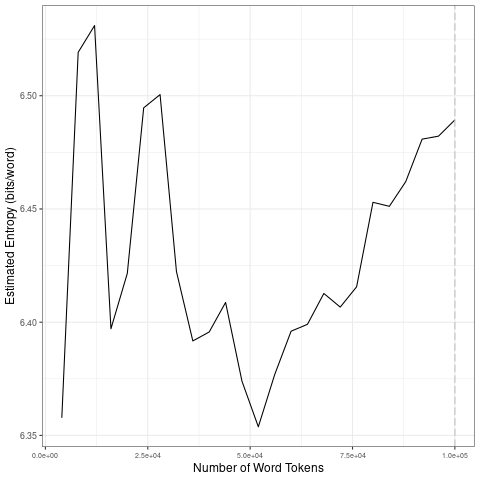

Values plotted in this chart, from the file beside it:
file, entropy.Corpus.Size, entropy.Entropy, sd.Corpus.Size, sd.SD
data/covid-clean/2020_by_en/2020-10-31_t…, 4000, 6.358, 20000, 0.0764
data/covid-clean/2020_by_en/2020-10-31_t…, 8000, 6.519, 40000, 0.05303
data/covid-clean/2020_by_en/2020-10-31_t…, 12000, 6.531, 60000, 0.02119
data/covid-clean/2020_by_en/2020-10-31_t…, 16000, 6.397, 80000, 0.02085
data/covid-clean/2020_by_en/2020-10-31_t…, 20000, 6.422, 1e+05, 0.01588
data/covid-clean/2020_by_en/2020-10-31_t…, 24000, 6.495, 20000, 0.0764
data/covid-clean/2020_by_en/2020-10-31_t…, 28000, 6.501, 40000, 0.05303
data/covid-clean/2020_by_en/2020-10-31_t…, 32000, 6.422, 60000, 0.02119
data/covid-clean/2020_by_en/2020-10-31_t…, 36000, 6.392, 80000, 0.02085
data/covid-clean/2020_by_en/2020-10-31_t…, 40000, 6.396, 1e+05, 0.01588
data/covid-clean/2020_by_en/2020-10-31_t…, 44000, 6.409, 20000, 0.0764
data/covid-clean/2020_by_en/2020-10-31_t…, 48000, 6.374, 40000, 0.05303
data/covid-clean/2020_by_en/2020-10-31_t…, 52000, 6.354, 60000, 0.02119
data/covid-clean/2020_by_en/2020-10-31_t…, 56000, 6.377, 80000, 0.02085
data/covid-clean/2020_by_en/2020-10-31_t…, 60000, 6.396, 1e+05, 0.01588
data/covid-clean/2020_by_en/2020-10-31_t…, 64000, 6.399, 20000, 0.0764
data/covid-clean/2020_by_en/2020-10-31_t…, 68000, 6.413, 40000, 0.05303
data/covid-clean/2020_by_en/2020-10-31_t…, 72000, 6.407, 60000, 0.02119
data/covid-clean/2020_by_en/2020-10-31_t…, 76000, 6.416, 80000, 0.02085
data/covid-clean/2020_by_en/2020-10-31_t…, 80000, 6.453, 1e+05, 0.01588
data/covid-clean/2020_by_en/2020-10-31_t…, 84000, 6.451, 20000, 0.0764
data/covid-clean/2020_by_en/2020-10-31_t…, 88000, 6.462, 40000, 0.05303
data/covid-clean/2020_by_en/2020-10-31_t…, 92000, 6.481, 60000, 0.02119
data/covid-clean/2020_by_en/2020-10-31_t…, 96000, 6.482, 80000, 0.02085
data/covid-clean/2020_by_en/2020-10-31_t…, 1e+05, 6.489, 1e+05, 0.01588
